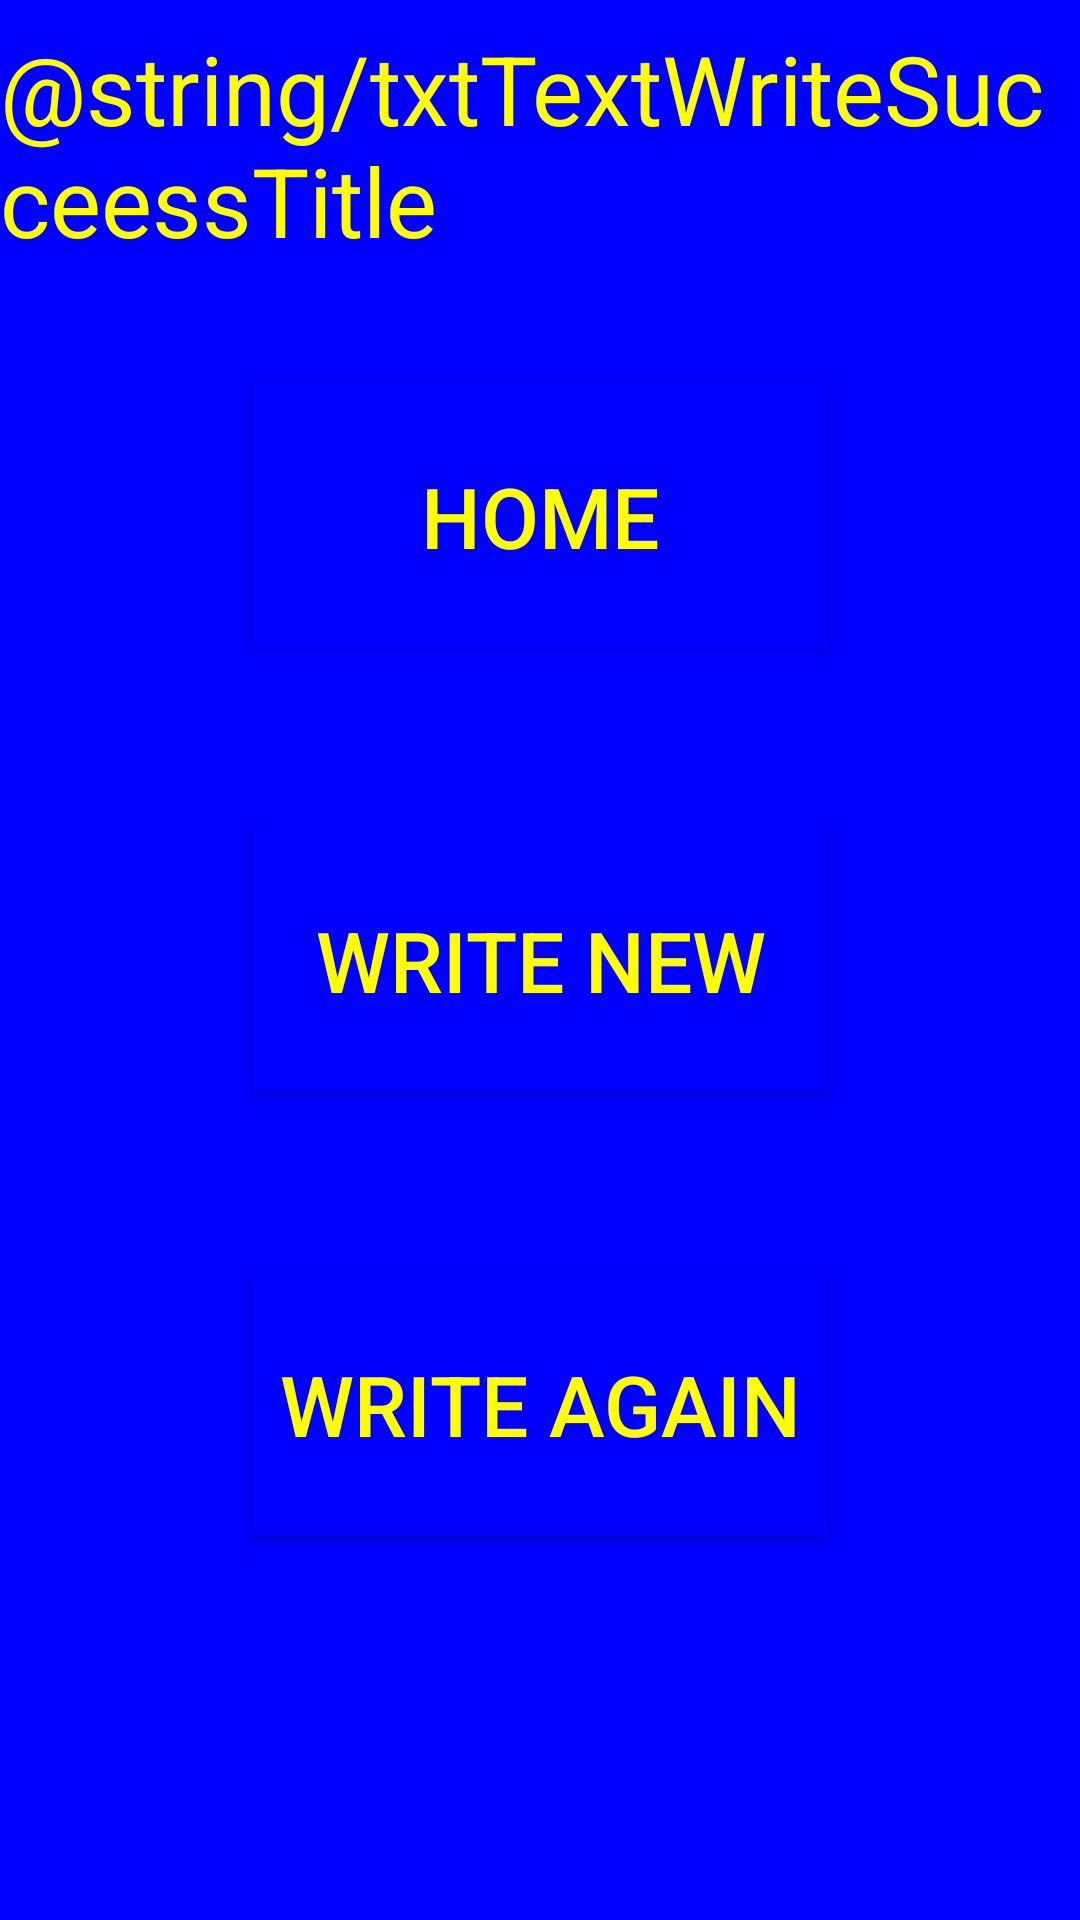

Android layout source for this screen:
<!-- AndroidManifest.xml: application theme Theme.yellowOnBlue -->
<!-- res/layout/activity_write_success.xml -->
<?xml version="1.0" encoding="utf-8"?>
<androidx.constraintlayout.widget.ConstraintLayout xmlns:android="http://schemas.android.com/apk/res/android"
    xmlns:app="http://schemas.android.com/apk/res-auto"
    xmlns:tools="http://schemas.android.com/tools"
    android:layout_width="match_parent"
    android:layout_height="match_parent"
    android:background="@color/blue"
    tools:context=".WriteSuccessActivity">

    <Button
        android:id="@+id/buttonWriteSuccessToHome"
        android:layout_width="200dp"
        android:layout_height="100dp"
        android:layout_marginBottom="48dp"
        android:backgroundTint="@color/blue"
        android:text="@string/txtBtnHome"
        android:textColor="@color/yellow"
        android:textSize="28sp"
        app:cornerRadius="25dp"
        app:layout_constraintBottom_toTopOf="@+id/buttonWriteSuccessNew"
        app:layout_constraintEnd_toEndOf="parent"
        app:layout_constraintStart_toStartOf="parent"
        app:strokeColor="@color/yellow"
        app:strokeWidth="5dp" />

    <Button
        android:id="@+id/buttonWriteSuccessNew"
        android:layout_width="200dp"
        android:layout_height="100dp"
        android:backgroundTint="@color/blue"
        android:text="@string/txtBtnWriteNew"
        android:textColor="@color/yellow"
        android:textSize="28sp"
        app:cornerRadius="25dp"
        app:layout_constraintBottom_toBottomOf="parent"
        app:layout_constraintEnd_toEndOf="parent"
        app:layout_constraintStart_toStartOf="parent"
        app:layout_constraintTop_toTopOf="parent"
        app:strokeColor="@color/yellow"
        app:strokeWidth="5dp" />

    <Button
        android:id="@+id/buttonWriteAgainSuccess"
        android:layout_width="200dp"
        android:layout_height="100dp"
        android:layout_marginTop="48dp"
        android:backgroundTint="@color/blue"
        android:text="@string/txtBtnWriteAgain"
        android:textColor="@color/yellow"
        android:textSize="28sp"
        app:cornerRadius="25dp"
        app:layout_constraintEnd_toEndOf="parent"
        app:layout_constraintStart_toStartOf="parent"
        app:layout_constraintTop_toBottomOf="@+id/buttonWriteSuccessNew"
        app:strokeColor="@color/yellow"
        app:strokeWidth="5dp" />

    <TextView
        android:id="@+id/textWriteSuccessTitle"
        android:layout_width="wrap_content"
        android:layout_height="wrap_content"
        android:layout_marginTop="8dp"
        android:text="@string/txtTextWriteSucceessTitle"
        android:textColor="@color/yellow"
        android:textSize="32sp"
        app:layout_constraintEnd_toEndOf="parent"
        app:layout_constraintStart_toStartOf="parent"
        app:layout_constraintTop_toTopOf="parent" />

</androidx.constraintlayout.widget.ConstraintLayout>
<!-- resources referenced by this layout -->
<resources>
  <color name="blue">#FF0000FF</color>
  <color name="yellow">#FFFFFF00</color>
  <string name="txtBtnHome">HOME</string>
  <string name="txtBtnWriteAgain">WRITE AGAIN</string>
  <string name="txtBtnWriteNew">WRITE NEW</string>
  <style name="Theme.yellowOnBlue" parent="Theme.MaterialComponents.Light.NoActionBar">
          
          <item name="colorPrimary">@color/blue</item>
          <item name="colorPrimaryVariant">@color/blue</item>
          <item name="colorOnPrimary">@color/yellow</item>
          
          <item name="colorSecondary">@color/blue</item>
          <item name="colorSecondaryVariant">@color/blue</item>
          <item name="colorOnSecondary">@color/yellow</item>
          
          <item name="android:statusBarColor" tools:targetApi="l">?attr/colorPrimaryVariant</item>
          
          <item name="android:background">@color/blue</item>
          <item name="android:backgroundTint">@color/blue</item>
          <item name="android:textColor">@color/yellow</item>
          <item name="android:editTextColor">@color/yellow</item>
          <item name="hintTextAppearance">@color/yellow</item>
          <item name="android:textColorHint">@color/yellow</item>
          <item name="strokeColor">@color/yellow</item>
          <item name="boxStrokeColor">@color/yellow</item>
  
      </style>
</resources>
